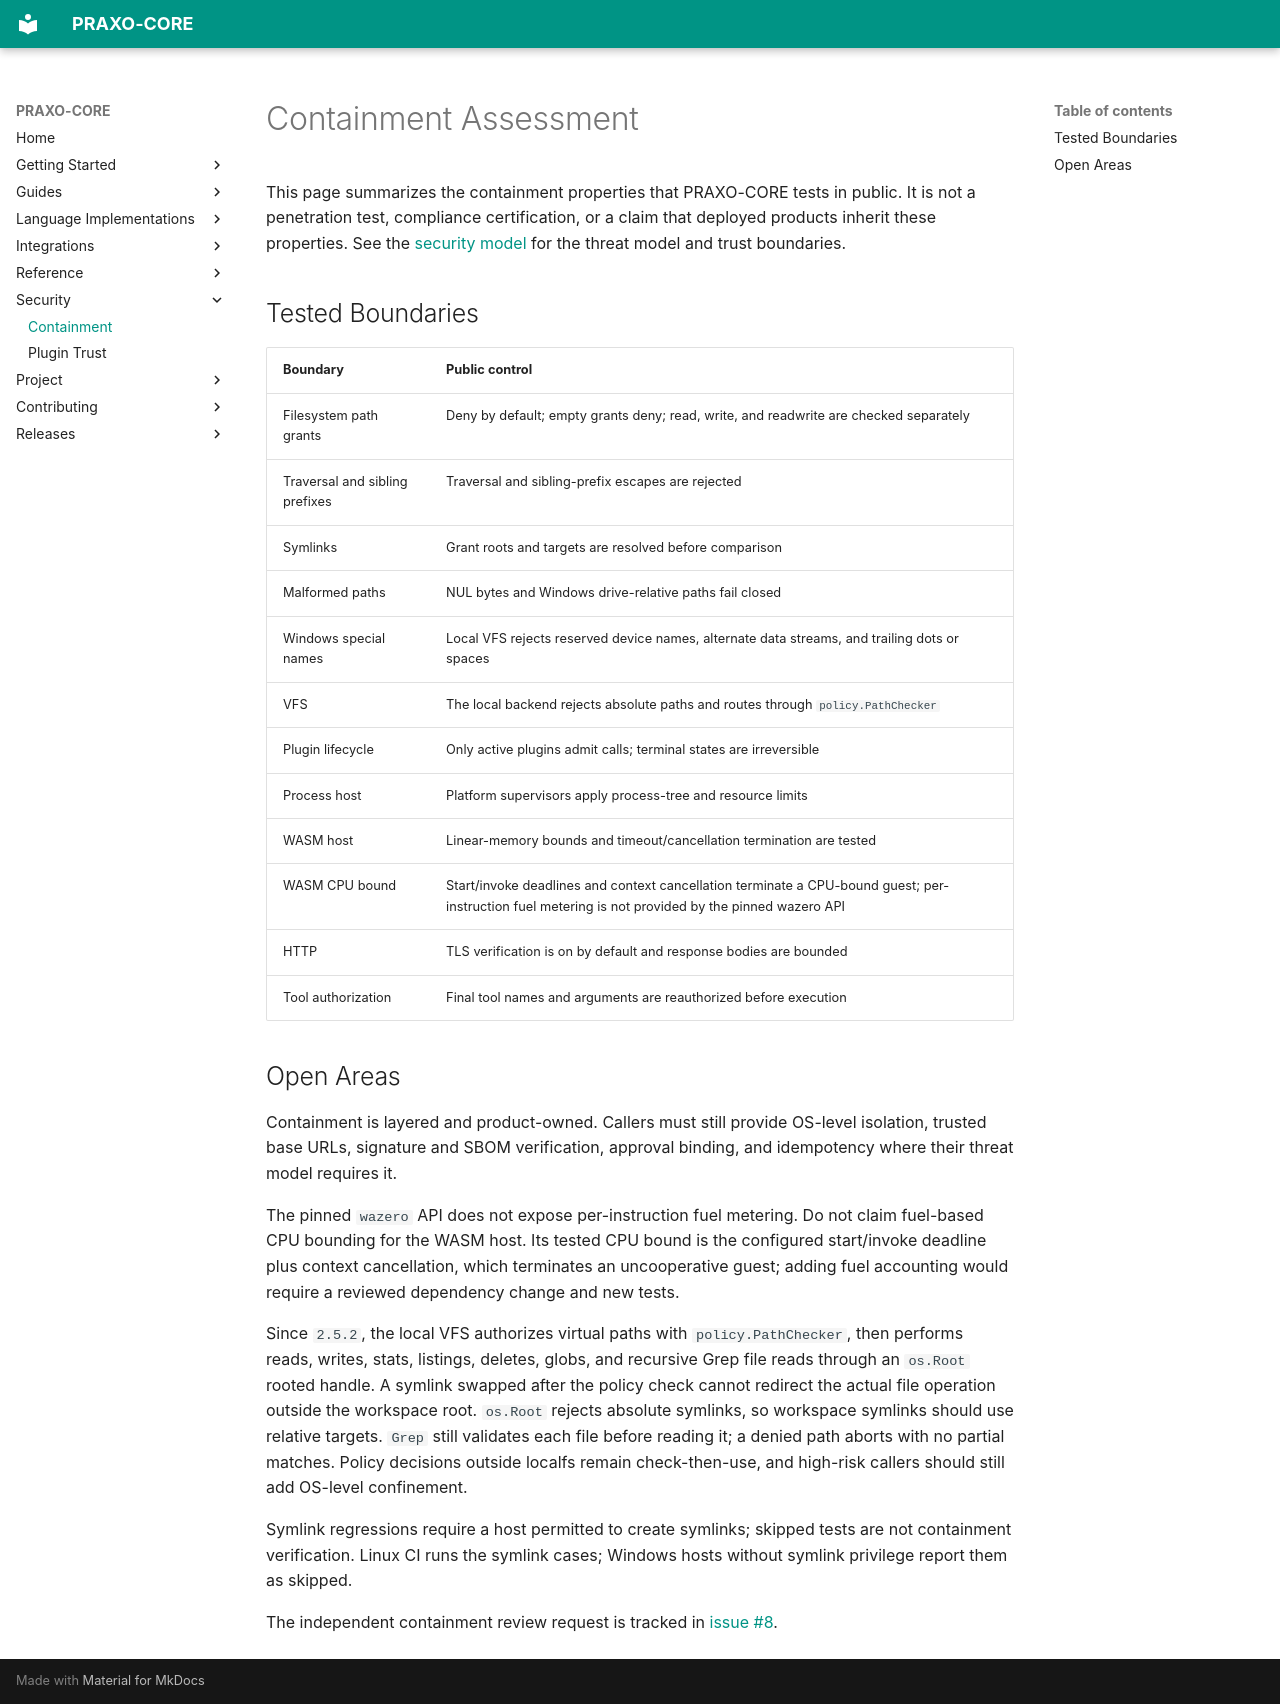

repository: axisvela/praxo-core · page: security/containment/index.html · generator: mkdocs

# Containment Assessment

This page summarizes the containment properties that PRAXO-CORE tests in public.
It is not a penetration test, compliance certification, or a claim that deployed
products inherit these properties. See the [security model](index.md) for
the threat model and trust boundaries.

## Tested Boundaries

| Boundary | Public control |
| --- | --- |
| Filesystem path grants | Deny by default; empty grants deny; read, write, and readwrite are checked separately |
| Traversal and sibling prefixes | Traversal and sibling-prefix escapes are rejected |
| Symlinks | Grant roots and targets are resolved before comparison |
| Malformed paths | NUL bytes and Windows drive-relative paths fail closed |
| Windows special names | Local VFS rejects reserved device names, alternate data streams, and trailing dots or spaces |
| VFS | The local backend rejects absolute paths and routes through `policy.PathChecker` |
| Plugin lifecycle | Only active plugins admit calls; terminal states are irreversible |
| Process host | Platform supervisors apply process-tree and resource limits |
| WASM host | Linear-memory bounds and timeout/cancellation termination are tested |
| WASM CPU bound | Start/invoke deadlines and context cancellation terminate a CPU-bound guest; per-instruction fuel metering is not provided by the pinned wazero API |
| HTTP | TLS verification is on by default and response bodies are bounded |
| Tool authorization | Final tool names and arguments are reauthorized before execution |

## Open Areas

Containment is layered and product-owned. Callers must still provide OS-level
isolation, trusted base URLs, signature and SBOM verification, approval binding,
and idempotency where their threat model requires it.

The pinned `wazero` API does not expose per-instruction fuel metering. Do not
claim fuel-based CPU bounding for the WASM host. Its tested CPU bound is the
configured start/invoke deadline plus context cancellation, which terminates an
uncooperative guest; adding fuel accounting would require a reviewed dependency
change and new tests.

Since `2.5.2`, the local VFS authorizes virtual paths with
`policy.PathChecker`, then performs reads, writes, stats, listings, deletes,
globs, and recursive Grep file reads through an `os.Root` rooted handle. A
symlink swapped after the policy check cannot redirect the actual file operation
outside the workspace root. `os.Root` rejects absolute symlinks, so workspace
symlinks should use relative targets. `Grep` still validates each file before
reading it; a denied path aborts with no partial matches. Policy decisions
outside localfs remain check-then-use, and high-risk callers should still add
OS-level confinement.

Symlink regressions require a host permitted to create symlinks; skipped tests
are not containment verification. Linux CI runs the symlink cases; Windows
hosts without symlink privilege report them as skipped.

The independent containment review request is tracked in
[issue #8](https://github.com/axisvela/praxo-core/issues/8).
